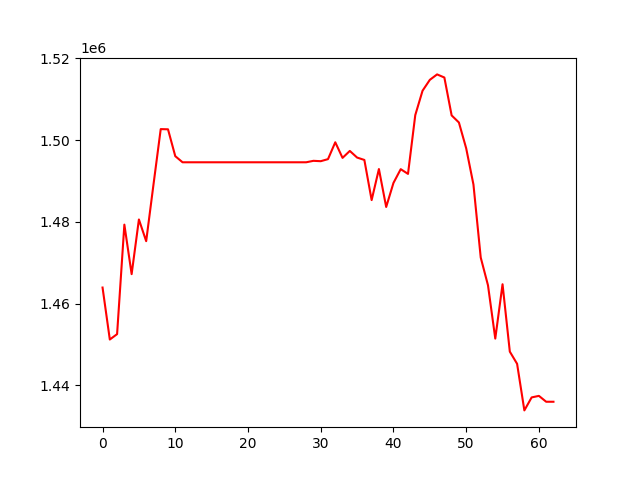

The file beside this chart, header and first rows:
, 0
0, 1463919
1, 1451199
2, 1452520
3, 1479315
4, 1467199
5, 1480578
6, 1475266
7, 1489066
8, 1502691
9, 1502641
10, 1496068
11, 1494572
12, 1494572
13, 1494572
14, 1494572
15, 1494572
16, 1494572
17, 1494572
18, 1494572
19, 1494572
20, 1494572
21, 1494572
22, 1494572
23, 1494572
24, 1494572
25, 1494572
26, 1494572
27, 1494572
28, 1494572
29, 1494928
30, 1494838
31, 1495342
32, 1499467
33, 1495650
34, 1497349
35, 1495728
36, 1495143
37, 1485317
38, 1492920
39, 1483633
40, 1489514
41, 1492887
42, 1491727
43, 1506118
44, 1512079
45, 1514741
46, 1516077
47, 1515315
48, 1506043
49, 1504307
50, 1497995
51, 1489120
52, 1471262
53, 1464456
54, 1451426
55, 1464727
56, 1448236
57, 1445256
58, 1433855
59, 1437032
... 3 more rows
